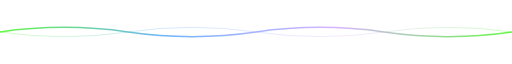
t = 0.00 s
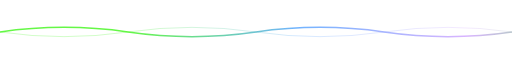
t = 1.00 s
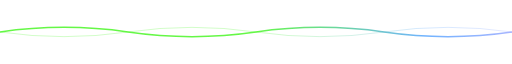
t = 2.00 s
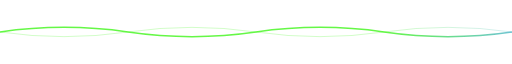
t = 3.00 s

The animated SVG that drew these frames (rendered in a browser with its animation timeline set to each time). Animation: 1 SMIL element (animateTransform=1); one cycle of 4.00 s, repeats indefinitely.

<svg width="880" height="36" viewBox="0 0 880 36" xmlns="http://www.w3.org/2000/svg" role="img" aria-label="divider">
  <defs>
    <linearGradient id="flow" x1="0" y1="0" x2="1" y2="0">
      <stop offset="0" stop-color="#4AF626"/>
      <stop offset="0.33" stop-color="#58A6FF"/>
      <stop offset="0.66" stop-color="#D2A8FF"/>
      <stop offset="1" stop-color="#4AF626"/>
      <animateTransform attributeName="gradientTransform" type="translate" values="0 0; 1 0" dur="4s" repeatCount="indefinite"/>
    </linearGradient>
  </defs>
  <path d="M0 18 Q 110 2 220 18 T 440 18 T 660 18 T 880 18" fill="none" stroke="url(#flow)" stroke-width="2.5" opacity="0.85"/>
  <path d="M0 18 Q 110 34 220 18 T 440 18 T 660 18 T 880 18" fill="none" stroke="url(#flow)" stroke-width="1.25" opacity="0.35"/>
</svg>
